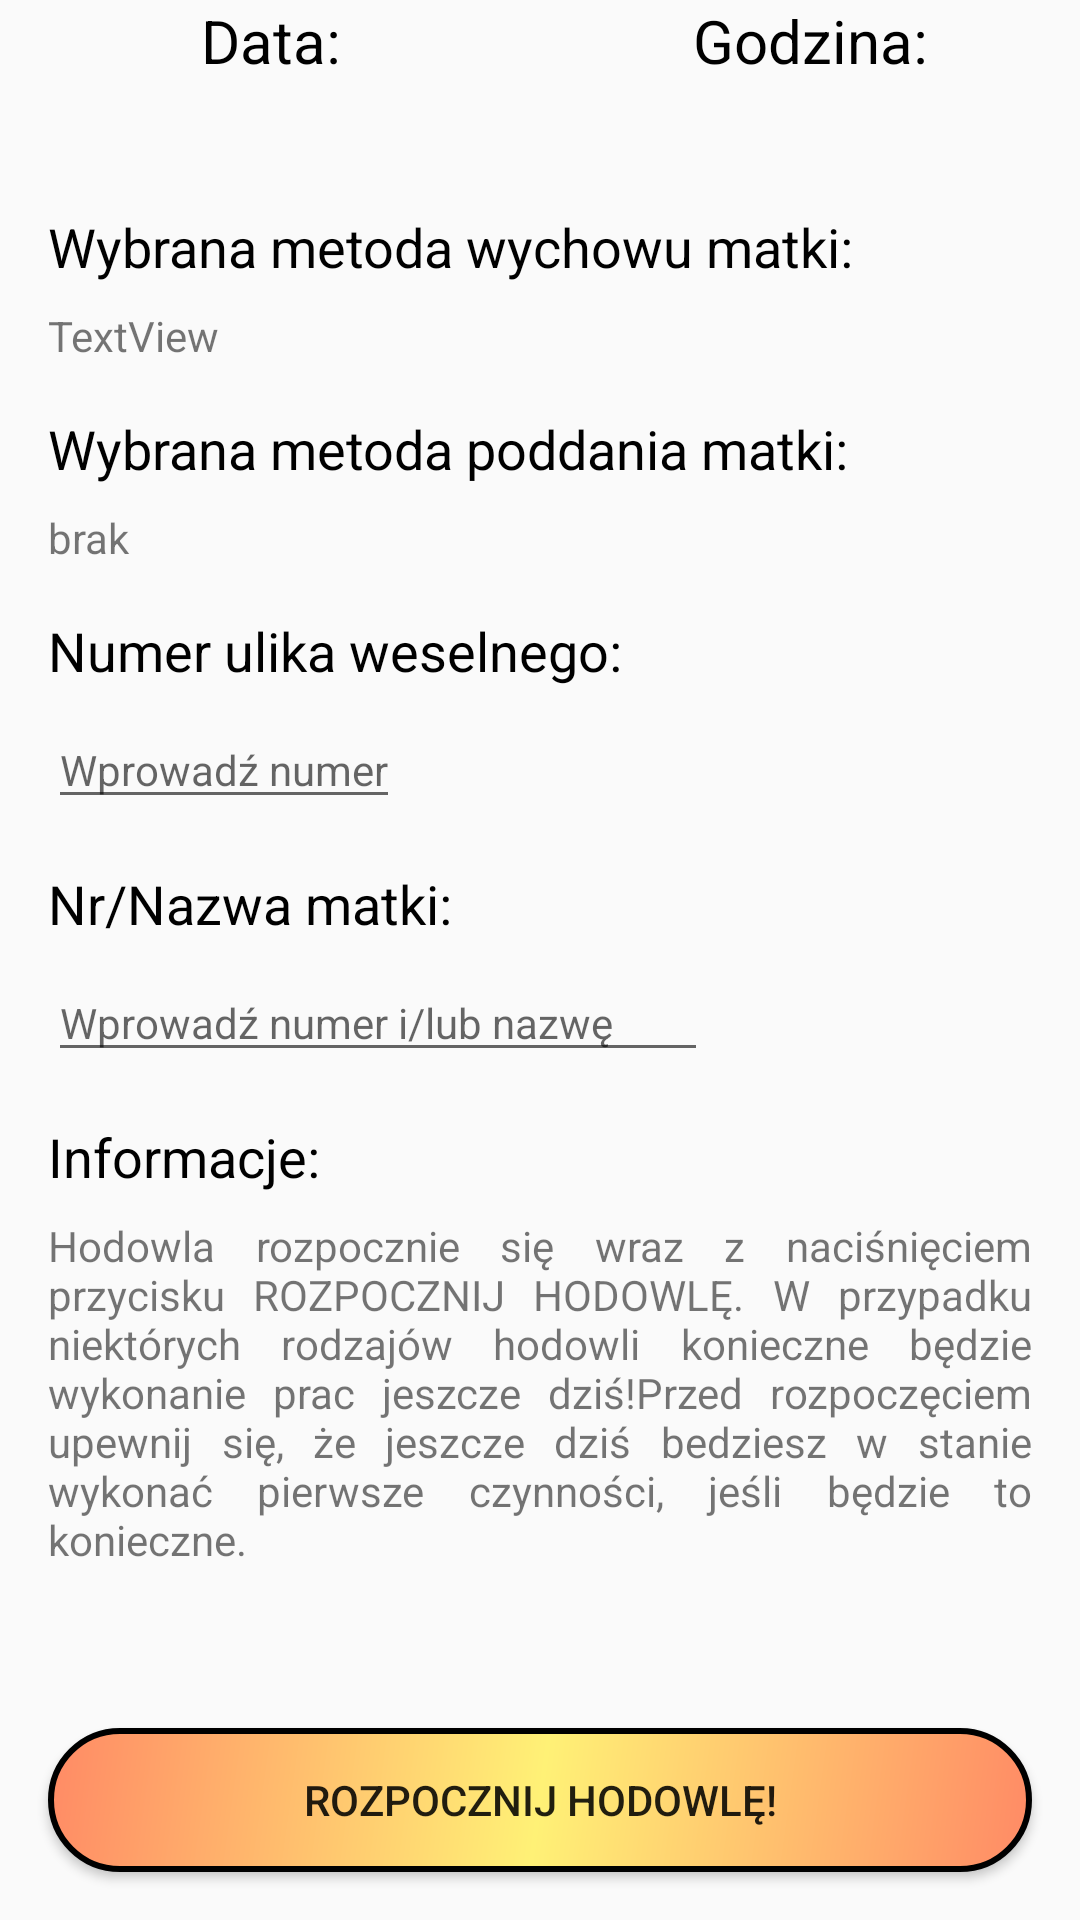

Android layout source for this screen:
<!-- AndroidManifest.xml: application theme AppTheme -->
<!-- res/layout/content_adding_queen_farm.xml -->
<?xml version="1.0" encoding="utf-8"?>
<RelativeLayout xmlns:android="http://schemas.android.com/apk/res/android"
    xmlns:app="http://schemas.android.com/apk/res-auto"
    xmlns:tools="http://schemas.android.com/tools"
    android:layout_width="match_parent"
    android:layout_height="match_parent"
    app:layout_behavior="@string/appbar_scrolling_view_behavior"
    tools:context=".AddingQueenFarmActivity"
    tools:showIn="@layout/activity_adding_queen_farm">

    <LinearLayout
        android:id="@+id/NamesLineAddingQueenFarmID"
        android:layout_width="match_parent"
        android:layout_height="wrap_content"
        android:layout_alignParentTop="true"
        android:layout_centerHorizontal="true"
        android:weightSum="2">

        <TextView
            android:id="@+id/dateMainStompAddingQueenFarmID"
            android:layout_width="match_parent"
            android:layout_height="match_parent"
            android:layout_alignParentLeft="true"
            android:layout_marginLeft="1dp"
            android:layout_weight="1"
            android:gravity="fill"
            android:text="Data:"
            android:textAlignment="center"
            android:textColor="#000000"
            android:textSize="20dp" />

        <TextView
            android:id="@+id/timeMainStompAddingQueenFarmID"
            android:layout_width="match_parent"
            android:layout_height="match_parent"
            android:layout_alignParentRight="true"
            android:layout_weight="1"
            android:gravity="fill"
            android:text="Godzina:"
            android:textAlignment="center"
            android:textColor="#000000"
            android:textSize="20dp" />

    </LinearLayout>

    <LinearLayout
        android:id="@+id/DateAndTimeLineAddingQueenFarmID"
        android:layout_width="match_parent"
        android:layout_height="wrap_content"
        android:layout_below="@+id/NamesLineAddingQueenFarmID"
        android:layout_centerHorizontal="true"
        android:weightSum="2">

        <TextView
            android:id="@+id/dateMainAddingQueenFarmID"
            android:gravity="fill"
            android:textAlignment="center"
            android:layout_height="match_parent"
            android:layout_width="match_parent"
            android:layout_alignParentLeft="true"
            android:layout_weight="1"
            android:text=""
            android:textSize="20dp"/>

        <TextView
            android:id="@+id/timeMainAddingQueenFarmID"
            android:gravity="fill"
            android:textAlignment="center"
            android:layout_height="match_parent"
            android:layout_width="match_parent"
            android:layout_alignParentRight="true"
            android:layout_weight="1"
            android:text=""
            android:textSize="20dp"/>

    </LinearLayout>

    <TextView
        android:id="@+id/labelText1"
        android:layout_width="wrap_content"
        android:layout_height="wrap_content"
        android:layout_below="@+id/DateAndTimeLineAddingQueenFarmID"
        android:layout_marginLeft="16dp"
        android:layout_marginTop="16dp"
        android:text="Wybrana metoda wychowu matki:"
        android:textColor="#000000"
        android:textSize="18sp" />
    <TextView
        android:id="@+id/PickedMethodStep1ID"
        android:layout_width="wrap_content"
        android:layout_height="wrap_content"
        android:layout_marginStart="16dp"
        android:layout_marginTop="8dp"
        android:layout_below="@id/labelText1"
        android:text="TextView" />


    <TextView
        android:id="@+id/labelText2"
        android:layout_width="wrap_content"
        android:layout_height="wrap_content"
        android:layout_below="@id/PickedMethodStep1ID"
        android:layout_alignParentStart="true"
        android:layout_marginStart="16dp"
        android:layout_marginTop="16dp"
        android:text="Wybrana metoda poddania matki:"
        android:textColor="#000000"
        android:textSize="18sp" />
    <TextView
        android:id="@+id/PickedMethodStep2ID"
        android:layout_width="wrap_content"
        android:layout_height="wrap_content"
        android:layout_marginStart="16dp"
        android:layout_marginTop="8dp"
        android:layout_below="@id/labelText2"
        android:text="brak" />

    <TextView
        android:id="@+id/labelText3"
        android:layout_width="wrap_content"
        android:layout_height="wrap_content"
        android:layout_below="@id/PickedMethodStep2ID"
        android:layout_alignParentStart="true"
        android:layout_marginStart="16dp"
        android:layout_marginTop="16dp"
        android:text="Numer ulika weselnego:"
        android:textColor="#000000"
        android:textSize="18sp" />

    <EditText
        android:id="@+id/WeedingHiveNumberID"
        android:layout_width="wrap_content"
        android:layout_height="wrap_content"
        android:layout_below="@id/labelText3"
        android:layout_marginStart="16dp"
        android:layout_marginTop="8dp"
        android:hint="Wprowadź numer"
        android:textSize="14sp"
        android:inputType="number"
        android:maxLength="3"
        />

    <TextView
        android:id="@+id/labelText4"
        android:layout_width="wrap_content"
        android:layout_height="wrap_content"
        android:layout_below="@id/WeedingHiveNumberID"
        android:layout_alignParentStart="true"
        android:layout_marginStart="16dp"
        android:layout_marginTop="16dp"
        android:text="Nr/Nazwa matki: "
        android:textColor="#000000"
        android:textSize="18sp" />
    <EditText
        android:id="@+id/QueenNumberNameID"
        android:layout_width="220dp"
        android:layout_height="wrap_content"
        android:layout_below="@id/labelText4"
        android:layout_marginStart="16dp"
        android:layout_marginTop="8dp"
        android:hint="Wprowadź numer i/lub nazwę"
        android:textSize="14sp"
        android:inputType="text"
        android:maxLength="15"
        />

    <TextView
        android:id="@+id/labelText5"
        android:layout_width="wrap_content"
        android:layout_height="wrap_content"
        android:layout_below="@id/QueenNumberNameID"
        android:layout_alignParentStart="true"
        android:layout_centerHorizontal="true"
        android:layout_marginStart="16dp"
        android:layout_marginTop="16dp"
        android:text="Informacje:"
        android:textColor="#000000"
        android:textSize="18sp" />

    <Button
        android:id="@+id/startQueenFarmID"
        android:layout_width="382dp"
        android:layout_height="wrap_content"
        android:layout_alignParentEnd="true"
        android:layout_alignParentBottom="true"
        android:layout_centerHorizontal="true"
        android:layout_marginStart="16dp"
        android:layout_marginEnd="16dp"
        android:layout_marginBottom="16dp"
        android:text="Rozpocznij hodowlę!"
        android:background="@drawable/button_background"/>

    <TextView
        android:id="@+id/QueenFarmInfoID"
        android:layout_width="match_parent"
        android:layout_height="wrap_content"
        android:layout_below="@id/labelText5"
        android:layout_above="@+id/startQueenFarmID"
        android:layout_marginStart="16dp"
        android:layout_marginTop="8dp"
        android:layout_marginEnd="16dp"
        android:layout_marginBottom="8dp"
        android:justificationMode="inter_word"
        android:text="@string/addQueenFarmInfoID" />


</RelativeLayout>
<!-- res/layout/activity_adding_queen_farm.xml (included above) -->
<?xml version="1.0" encoding="utf-8"?>
<androidx.coordinatorlayout.widget.CoordinatorLayout xmlns:android="http://schemas.android.com/apk/res/android"
    xmlns:app="http://schemas.android.com/apk/res-auto"
    xmlns:tools="http://schemas.android.com/tools"
    android:layout_width="match_parent"
    android:layout_height="match_parent"
    tools:context=".AddingQueenFarmActivity"
    android:background="@drawable/bee_cells3">

    <com.google.android.material.appbar.AppBarLayout
        android:layout_width="match_parent"
        android:layout_height="wrap_content"
        android:theme="@style/AppTheme.AppBarOverlay"
        app:theme="@style/ThemeOverlay.AppCompat.Dark.ActionBar"
        app:popupTheme="@style/ThemeOverlay.AppCompat.Dark">

        <androidx.appcompat.widget.Toolbar
            android:id="@+id/toolbar"
            android:layout_width="match_parent"
            android:layout_height="?attr/actionBarSize"
            android:background="#FFD54F"
            app:theme="@style/ThemeOverlay.AppCompat.Dark.ActionBar"
            app:popupTheme="@style/ThemeOverlay.AppCompat.Dark"
            app:titleTextColor="#000000"/>

    </com.google.android.material.appbar.AppBarLayout>

    <include layout="@layout/content_adding_queen_farm" />

</androidx.coordinatorlayout.widget.CoordinatorLayout>
<!-- resources referenced by this layout -->
<resources>
  <!-- drawable bee_cells3: png bitmap (drawable, 308837 bytes) -->
  <!-- drawable button_background (drawable) -->
  <?xml version="1.0" encoding="utf-8"?>
  <shape xmlns:android="http://schemas.android.com/apk/res/android" android:shape="rectangle" >
      <corners
          android:radius="100dp"
          />
      <gradient
          android:angle="315"
          android:centerX="50%"
          android:centerColor="#FFF176"
          android:startColor="#FF8A65"
          android:endColor="#FF8A65"
          android:type="linear"
          />
      <stroke
          android:width="2dp"
          android:color="#000000"
          />
  </shape>
  <string name="addQueenFarmInfoID"> Hodowla rozpocznie się wraz z naciśnięciem przycisku
      "ROZPOCZNIJ HODOWLĘ". W przypadku niektórych rodzajów hodowli konieczne będzie wykonanie
      prac jeszcze dziś!Przed rozpoczęciem upewnij się, że jeszcze dziś bedziesz w stanie wykonać
      pierwsze czynności, jeśli będzie to konieczne. </string>
  <style name="AppTheme.AppBarOverlay" parent="ThemeOverlay.AppCompat.Dark.ActionBar" />
  <style name="AppTheme" parent="Theme.AppCompat.Light.DarkActionBar">
          
          <item name="colorPrimary">@color/colorPrimaryDark</item>
          <item name="colorPrimaryDark">@color/colorPrimaryDark</item>
          <item name="colorAccent">@color/colorAccent</item>
      </style>
  <color name="colorPrimaryDark">#00574B</color>
  <color name="colorAccent">#D81B60</color>
</resources>
